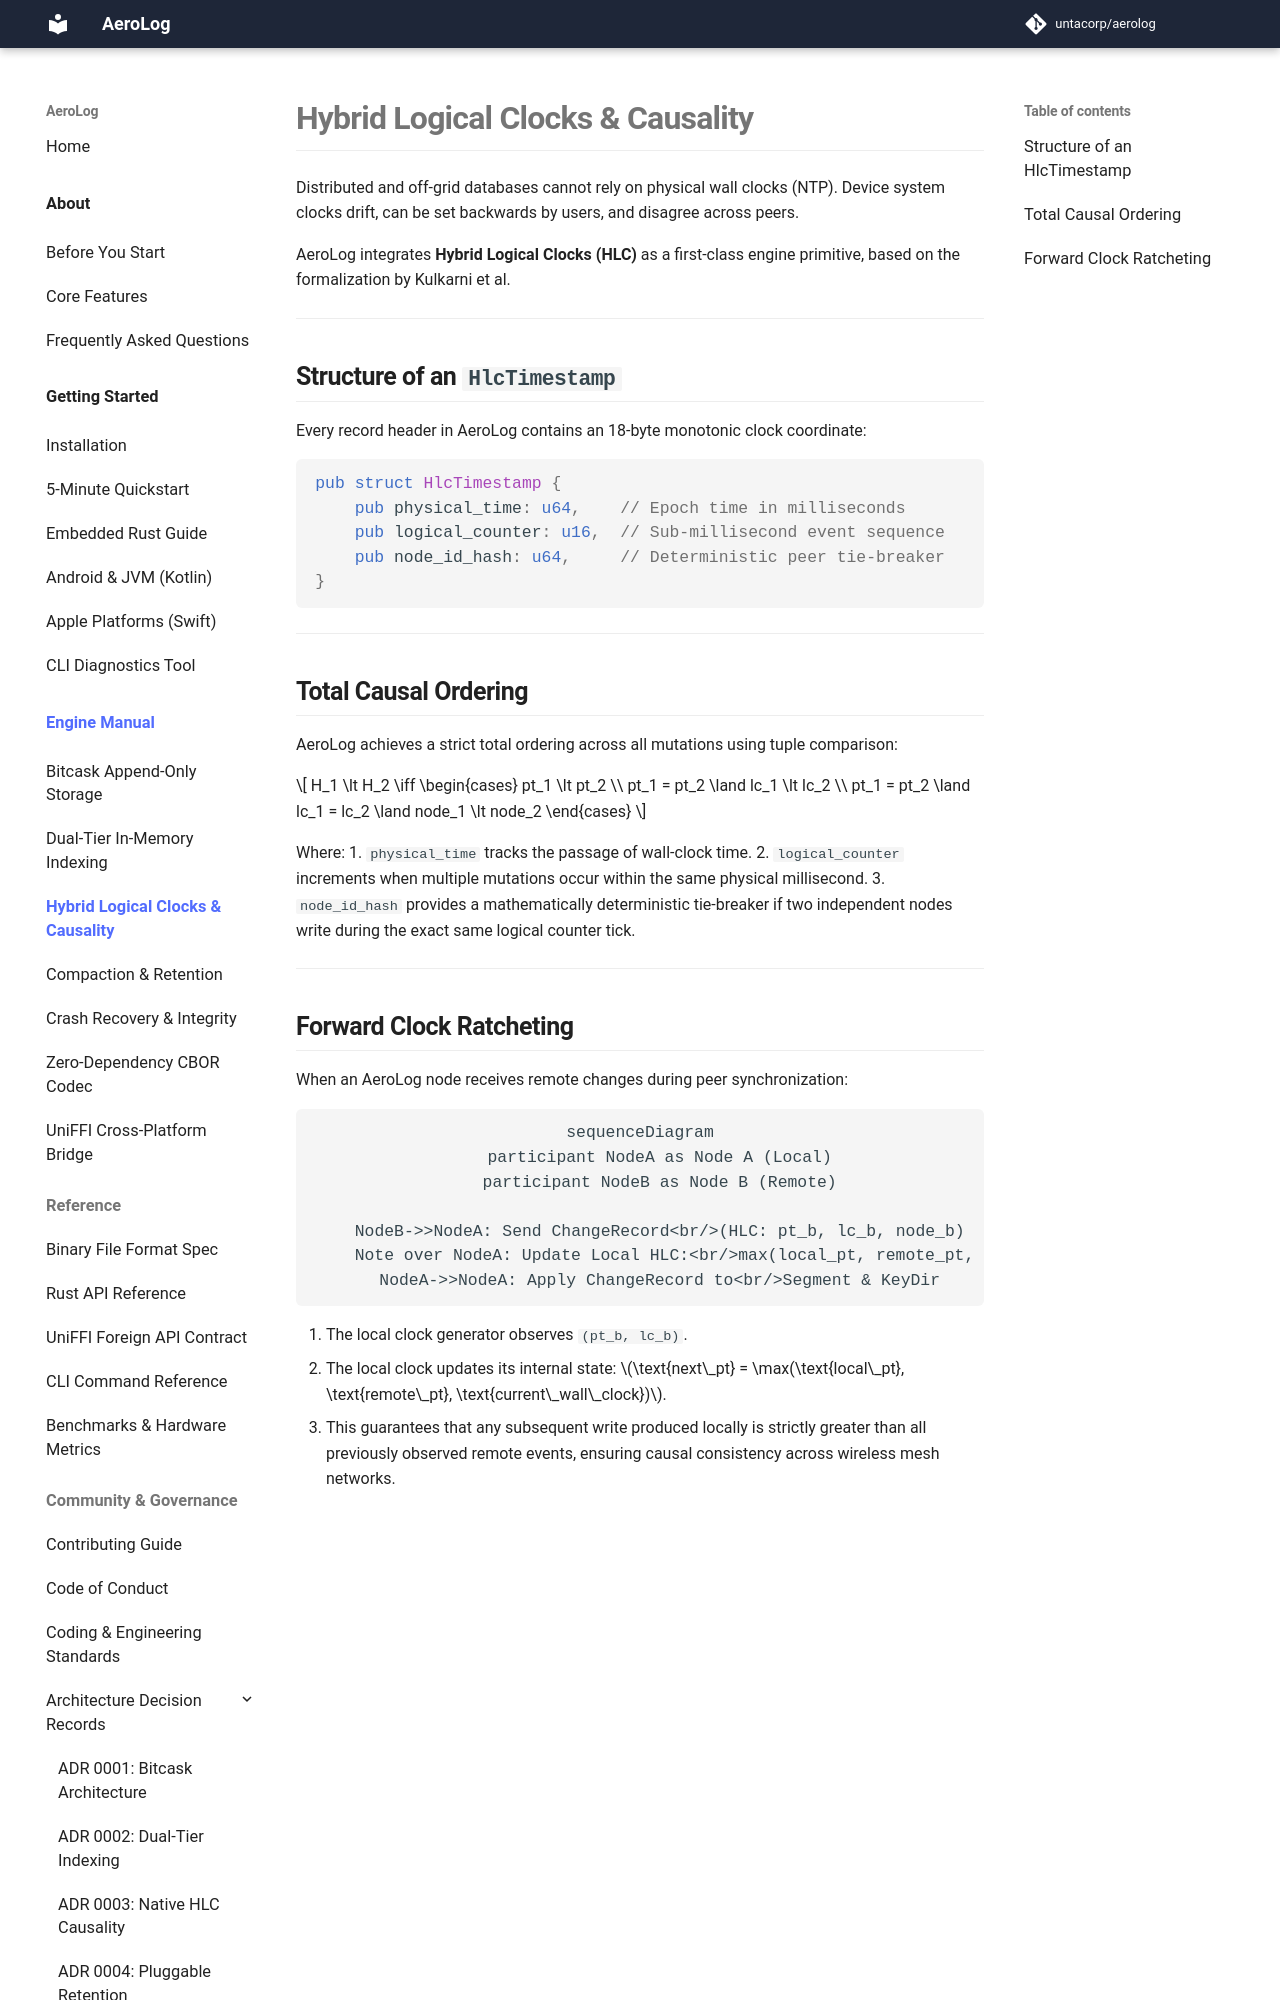

repository: untacorp/aerolog · page: manual/causality/hlc-clock/index.html · generator: mkdocs

# Hybrid Logical Clocks & Causality

Distributed and off-grid databases cannot rely on physical wall clocks (NTP). Device system clocks drift, can be set backwards by users, and disagree across peers.

AeroLog integrates **Hybrid Logical Clocks (HLC)** as a first-class engine primitive, based on the formalization by Kulkarni et al.

---

## Structure of an `HlcTimestamp`

Every record header in AeroLog contains an 18-byte monotonic clock coordinate:

```rust
pub struct HlcTimestamp {
    pub physical_time: u64,    // Epoch time in milliseconds
    pub logical_counter: u16,  // Sub-millisecond event sequence
    pub node_id_hash: u64,     // Deterministic peer tie-breaker
}
```

---

## Total Causal Ordering

AeroLog achieves a strict total ordering across all mutations using tuple comparison:

$$
H_1 \lt H_2 \iff \begin{cases}
pt_1 \lt pt_2 \\
pt_1 = pt_2 \land lc_1 \lt lc_2 \\
pt_1 = pt_2 \land lc_1 = lc_2 \land node_1 \lt node_2
\end{cases}
$$

Where:
1. `physical_time` tracks the passage of wall-clock time.
2. `logical_counter` increments when multiple mutations occur within the same physical millisecond.
3. `node_id_hash` provides a mathematically deterministic tie-breaker if two independent nodes write during the exact same logical counter tick.

---
